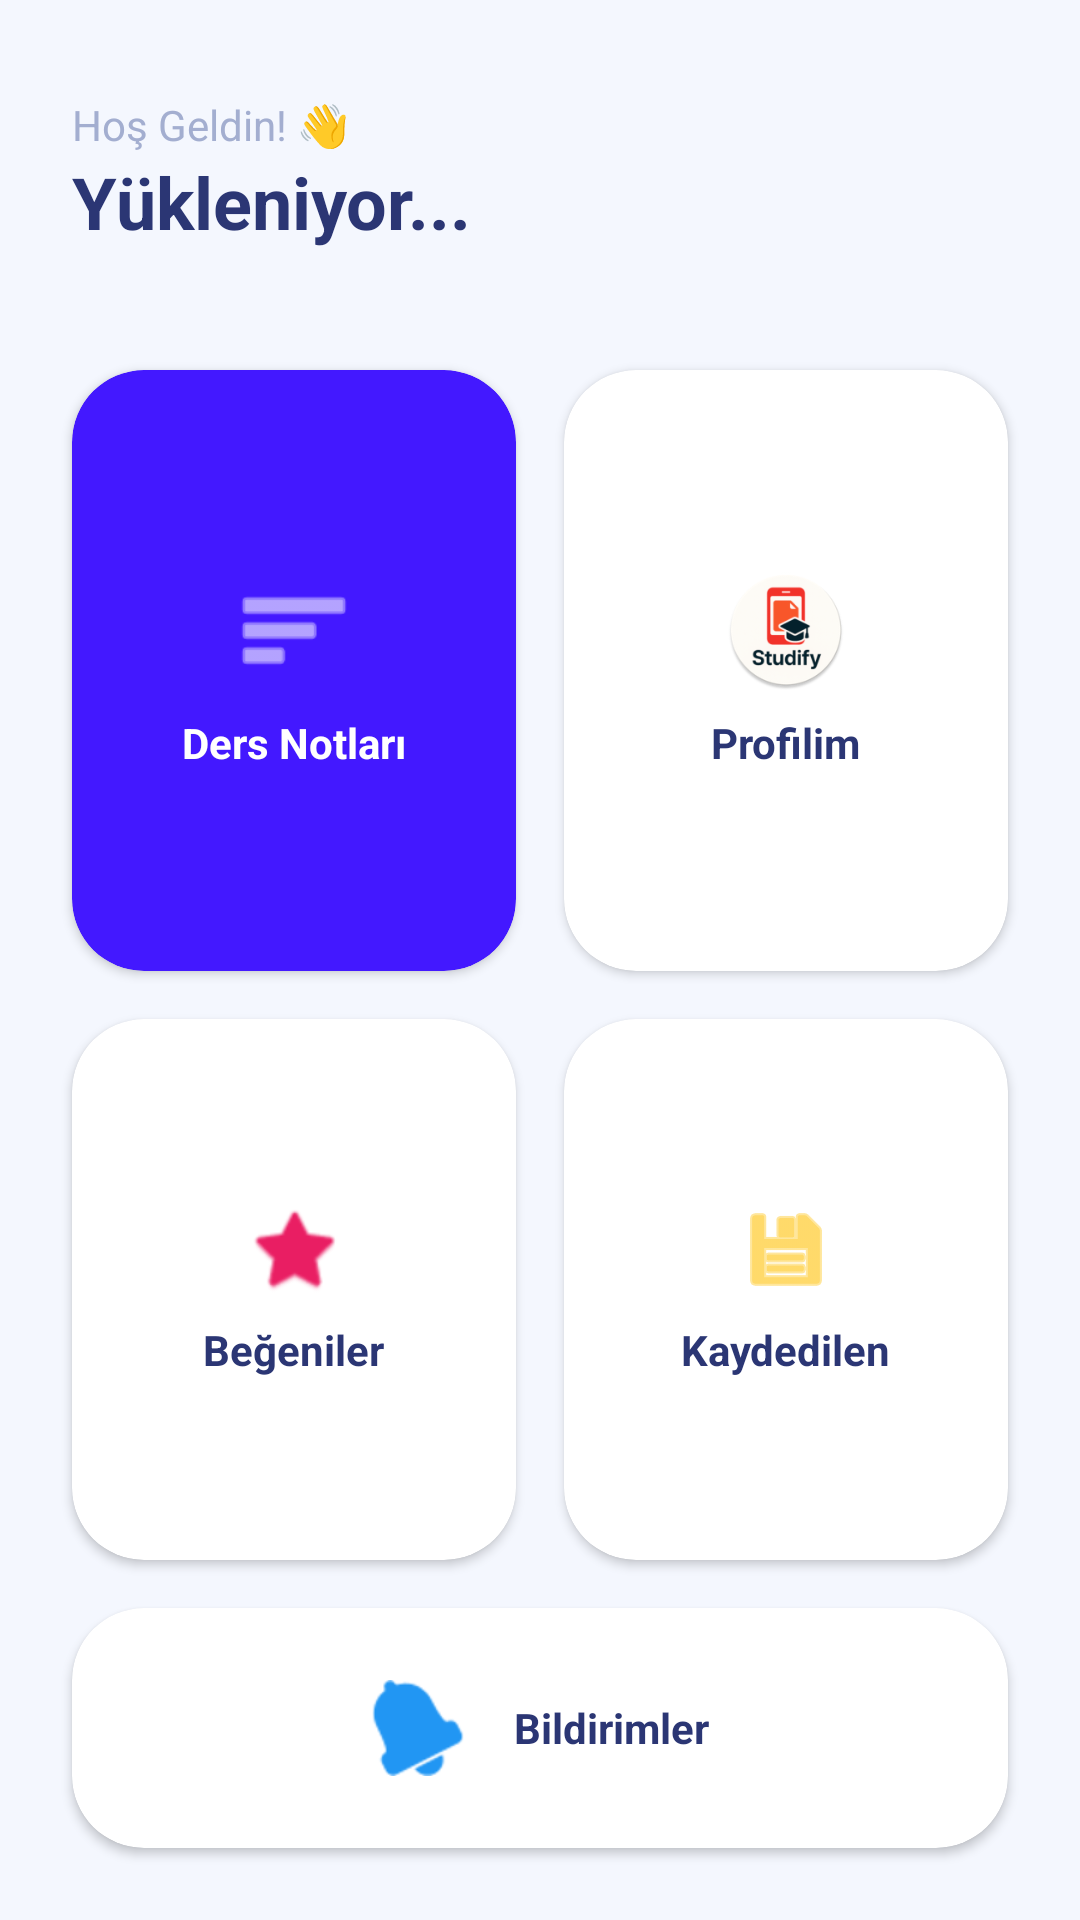

The Android layout XML behind this screen, and the referenced resources:
<!-- AndroidManifest.xml: application theme Theme.MyApplication -->
<!-- res/layout/activity_menu.xml -->
<?xml version="1.0" encoding="utf-8"?>
<androidx.constraintlayout.widget.ConstraintLayout xmlns:android="http://schemas.android.com/apk/res/android"
    xmlns:app="http://schemas.android.com/apk/res-auto"
    android:layout_width="match_parent"
    android:layout_height="match_parent"
    android:background="@color/bg_app"
    android:fitsSystemWindows="true">

    <LinearLayout
        android:id="@+id/headerLayout"
        android:layout_width="match_parent"
        android:layout_height="wrap_content"
        android:orientation="vertical"
        android:paddingHorizontal="24dp"
        android:paddingTop="32dp"
        android:paddingBottom="16dp"
        app:layout_constraintTop_toTopOf="parent">

        <TextView
            android:layout_width="wrap_content"
            android:layout_height="wrap_content"
            android:text="Hoş Geldin! 👋"
            android:textSize="14sp"
            android:textColor="@color/text_grey"/>

        <TextView
            android:id="@+id/tvMenuTitle"
            android:layout_width="wrap_content"
            android:layout_height="wrap_content"
            android:text="Yükleniyor..."
            android:textSize="24sp"
            android:textColor="@color/primary_dark"
            android:textStyle="bold"/>
    </LinearLayout>

    <GridLayout
        android:layout_width="match_parent"
        android:layout_height="0dp"
        android:columnCount="2"
        android:rowCount="3"
        android:padding="16dp"
        app:layout_constraintTop_toBottomOf="@id/headerLayout"
        app:layout_constraintBottom_toBottomOf="parent">

        <androidx.cardview.widget.CardView
            android:id="@+id/btnGoToNotes"
            android:layout_width="0dp"
            android:layout_height="140dp"
            android:layout_columnWeight="1"
            android:layout_rowWeight="1"
            app:cardCornerRadius="24dp"
            android:layout_margin="8dp"
            app:cardBackgroundColor="@color/primary_purple">
            <LinearLayout android:gravity="center" android:orientation="vertical" android:layout_width="match_parent" android:layout_height="match_parent">
                <ImageView android:src="@android:drawable/ic_menu_sort_by_size" android:layout_width="40dp" android:layout_height="40dp" app:tint="#FFFFFF"/>
                <TextView android:text="Ders Notları" android:textColor="#FFFFFF" android:textStyle="bold" android:layout_marginTop="8dp" android:layout_width="wrap_content" android:layout_height="wrap_content"/>
            </LinearLayout>
        </androidx.cardview.widget.CardView>

        <androidx.cardview.widget.CardView
            android:id="@+id/btnGoToProfile"
            android:layout_width="0dp"
            android:layout_height="140dp"
            android:layout_columnWeight="1"
            android:layout_rowWeight="1"
            app:cardCornerRadius="24dp"
            android:layout_margin="8dp"
            app:cardBackgroundColor="@color/card_white">
            <LinearLayout android:gravity="center" android:orientation="vertical" android:layout_width="match_parent" android:layout_height="match_parent">
                <ImageView android:src="@mipmap/ic_launcher_round" android:layout_width="40dp" android:layout_height="40dp"/>
                <TextView android:text="Profilim" android:textColor="@color/primary_dark" android:textStyle="bold" android:layout_marginTop="8dp" android:layout_width="wrap_content" android:layout_height="wrap_content"/>
            </LinearLayout>
        </androidx.cardview.widget.CardView>

        <androidx.cardview.widget.CardView
            android:id="@+id/btnGoToLiked"
            android:layout_width="0dp"
            android:layout_height="120dp"
            android:layout_columnWeight="1"
            android:layout_rowWeight="1"
            app:cardCornerRadius="24dp"
            android:layout_margin="8dp"
            app:cardBackgroundColor="@color/card_white">
            <LinearLayout android:gravity="center" android:orientation="vertical" android:layout_width="match_parent" android:layout_height="match_parent">
                <ImageView android:src="@android:drawable/btn_star_big_on" android:layout_width="32dp" android:layout_height="32dp" app:tint="#E91E63"/>
                <TextView android:text="Beğeniler" android:textColor="@color/primary_dark" android:textStyle="bold" android:layout_marginTop="8dp" android:layout_width="wrap_content" android:layout_height="wrap_content"/>
            </LinearLayout>
        </androidx.cardview.widget.CardView>

        <androidx.cardview.widget.CardView
            android:id="@+id/btnGoToFavorites"
            android:layout_width="0dp"
            android:layout_height="120dp"
            android:layout_columnWeight="1"
            android:layout_rowWeight="1"
            app:cardCornerRadius="24dp"
            android:layout_margin="8dp"
            app:cardBackgroundColor="@color/card_white">
            <LinearLayout android:gravity="center" android:orientation="vertical" android:layout_width="match_parent" android:layout_height="match_parent">
                <ImageView android:src="@android:drawable/ic_menu_save" android:layout_width="32dp" android:layout_height="32dp" app:tint="#FFC107"/>
                <TextView android:text="Kaydedilen" android:textColor="@color/primary_dark" android:textStyle="bold" android:layout_marginTop="8dp" android:layout_width="wrap_content" android:layout_height="wrap_content"/>
            </LinearLayout>
        </androidx.cardview.widget.CardView>

        <androidx.cardview.widget.CardView
            android:id="@+id/btnGoToNotifications"
            android:layout_width="match_parent"
            android:layout_height="80dp"
            android:layout_columnSpan="2"
            app:cardCornerRadius="24dp"
            android:layout_margin="8dp"
            app:cardBackgroundColor="@color/card_white">
            <LinearLayout android:gravity="center" android:orientation="horizontal" android:layout_width="match_parent" android:layout_height="match_parent">
                <ImageView android:src="@android:drawable/ic_popup_reminder" android:layout_width="32dp" android:layout_height="32dp" app:tint="#2196F3"/>
                <TextView android:text="Bildirimler" android:layout_marginStart="16dp" android:textColor="@color/primary_dark" android:textStyle="bold" android:layout_width="wrap_content" android:layout_height="wrap_content"/>
            </LinearLayout>
        </androidx.cardview.widget.CardView>

    </GridLayout>
</androidx.constraintlayout.widget.ConstraintLayout>
<!-- resources referenced by this layout -->
<resources>
  <color name="bg_app">#F4F7FE</color>
  <color name="card_white">#FFFFFF</color>
  <color name="primary_dark">#2B3674</color>
  <color name="primary_purple">#4318FF</color>
  <color name="text_grey">#A3AED0</color>
  <!-- mipmap ic_launcher_round: webp bitmap (mipmap-hdpi, 4522 bytes) -->
  <style name="Theme.MyApplication" parent="Theme.MaterialComponents.DayNight.NoActionBar">
          <item name="colorPrimary">@color/primary_purple</item>
          <item name="colorPrimaryVariant">@color/primary_dark</item>
          <item name="colorOnPrimary">@color/white</item>
  
          <item name="android:statusBarColor">@color/bg_app</item>
          <item name="android:windowLightStatusBar">true</item>
      </style>
  <color name="white">#FFFFFFFF</color>
</resources>
